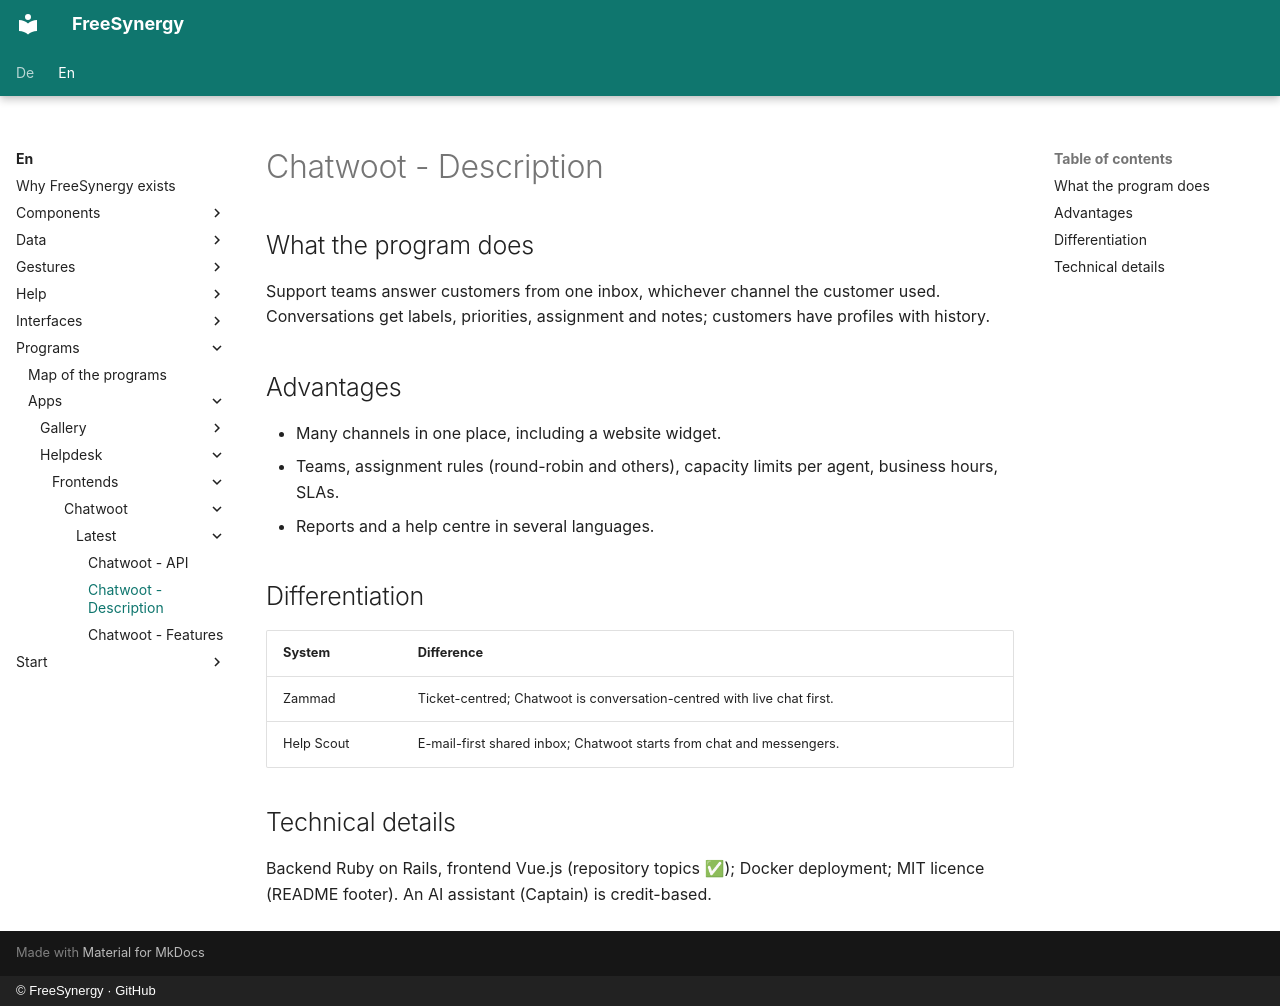

repository: FreeSynergy/fs-documentation · page: en/programs/apps/helpdesk/frontends/chatwoot/latest/description/index.html · generator: mkdocs · copyright: © FreeSynergy · GitHub

# Chatwoot - Description

## What the program does
Support teams answer customers from one inbox, whichever channel the customer used. Conversations get labels, priorities, assignment and notes; customers have profiles with history.

## Advantages
- Many channels in one place, including a website widget.
- Teams, assignment rules (round-robin and others), capacity limits per agent, business hours, SLAs.
- Reports and a help centre in several languages.

## Differentiation
| System | Difference |
|--------|------------|
| Zammad | Ticket-centred; Chatwoot is conversation-centred with live chat first. |
| Help Scout | E-mail-first shared inbox; Chatwoot starts from chat and messengers. |

## Technical details
Backend Ruby on Rails, frontend Vue.js (repository topics ✅); Docker deployment; MIT licence (README footer). An AI assistant (Captain) is credit-based.
